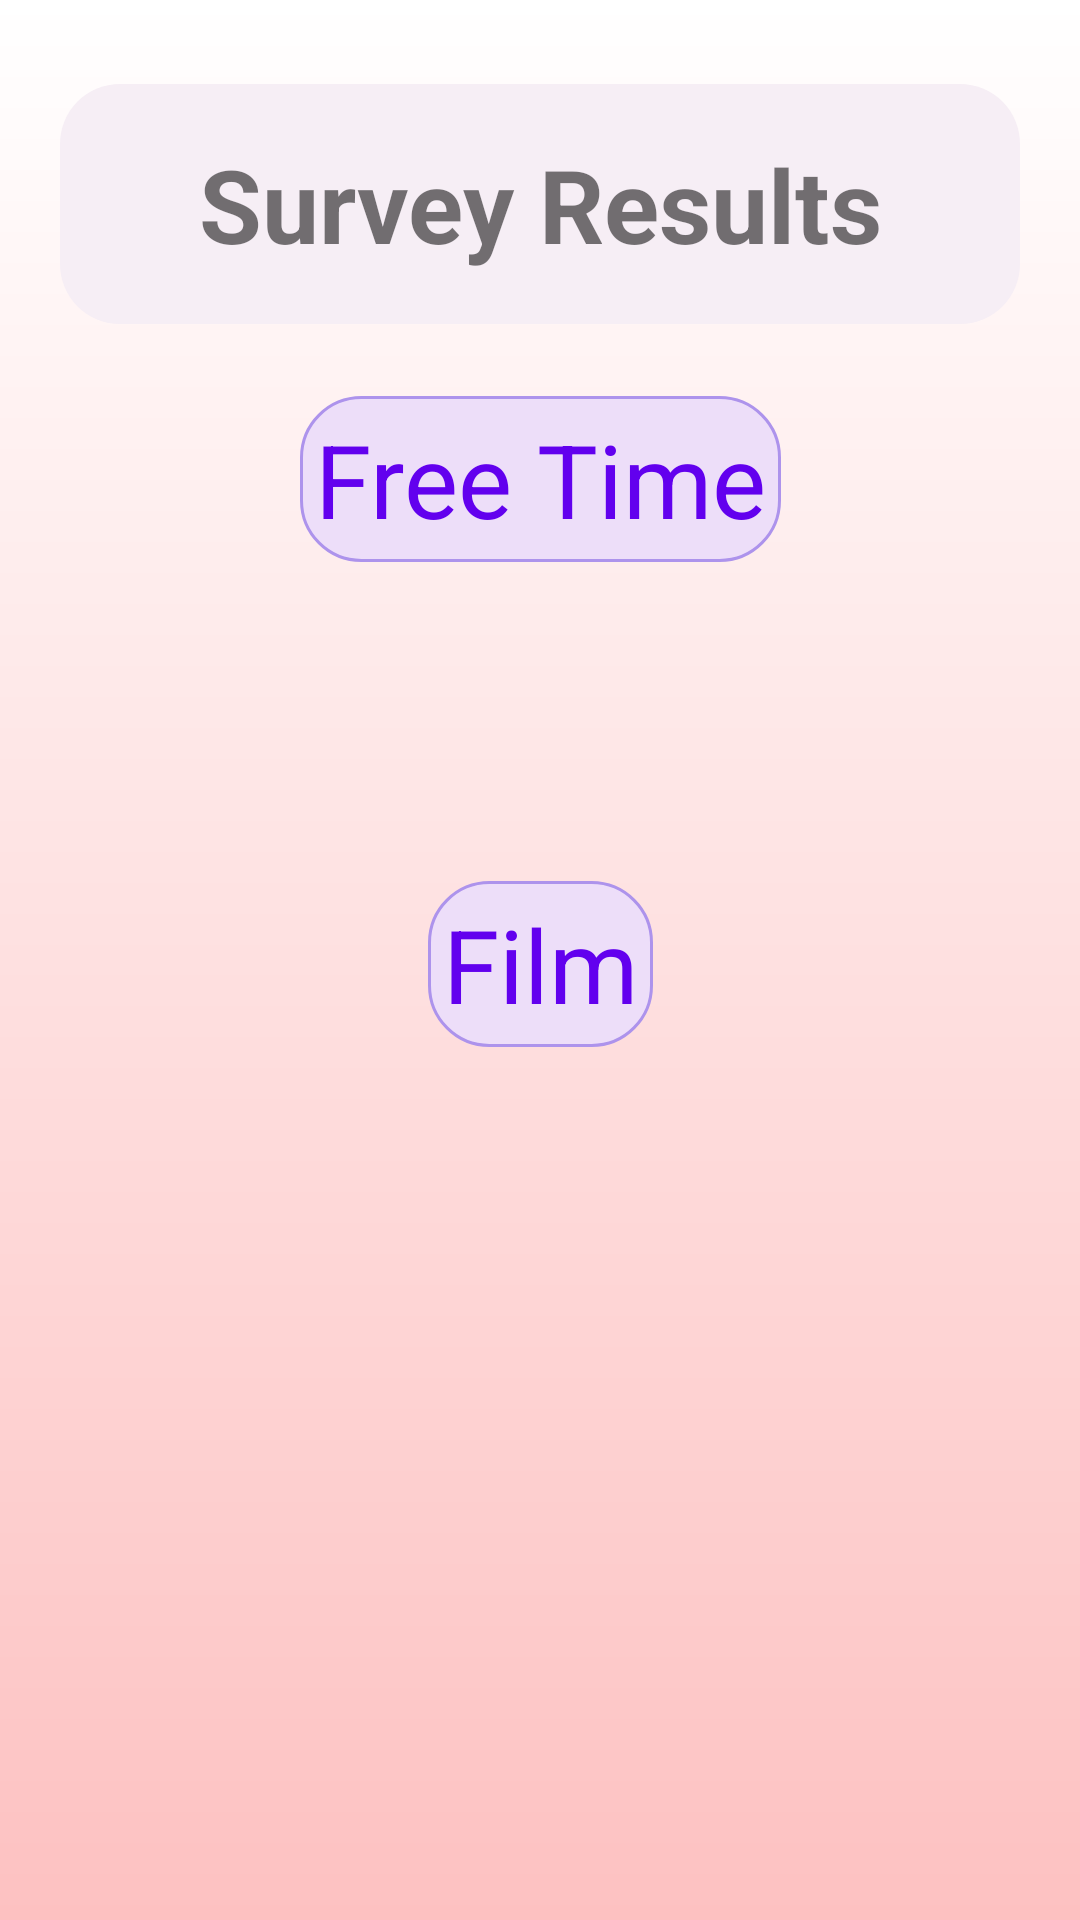

Produce the Android XML layout that renders to this screen, including the resource entries it uses.
<!-- AndroidManifest.xml: application theme Theme.JetSurvey -->
<!-- res/layout/activity_result_screen.xml -->
<?xml version="1.0" encoding="utf-8"?>
<androidx.constraintlayout.widget.ConstraintLayout xmlns:android="http://schemas.android.com/apk/res/android"
    xmlns:app="http://schemas.android.com/apk/res-auto"
    xmlns:tools="http://schemas.android.com/tools"
    android:layout_width="match_parent"
    android:layout_height="match_parent"
    tools:context=".ResultScreen"
    android:padding="20dp"
    android:background="@drawable/resultbackground"
    >

    <androidx.constraintlayout.widget.ConstraintLayout
        android:id="@+id/constraintLayout"
        android:layout_width="0dp"
        android:layout_height="80dp"
        android:layout_marginTop="8dp"
        android:background="@drawable/titledrawable"
        app:layout_constraintEnd_toEndOf="parent"
        app:layout_constraintStart_toStartOf="parent"
        app:layout_constraintTop_toTopOf="parent">

        <TextView
            android:id="@+id/questionTitle"
            android:layout_width="wrap_content"
            android:layout_height="wrap_content"
            android:text="Survey Results"
            android:textSize="34sp"
            android:textStyle="bold"
            app:layout_constraintBottom_toBottomOf="parent"
            app:layout_constraintEnd_toEndOf="parent"
            app:layout_constraintStart_toStartOf="parent"
            app:layout_constraintTop_toTopOf="parent" />

    </androidx.constraintlayout.widget.ConstraintLayout>

    <com.google.android.material.textview.MaterialTextView
        android:id="@+id/freeTimeTextView"
        android:layout_width="wrap_content"
        android:layout_height="wrap_content"
        android:layout_marginTop="24dp"
        android:padding="5dp"
        android:text="Free Time"
        android:textSize="34sp"
        app:layout_constraintEnd_toEndOf="parent"
        app:layout_constraintStart_toStartOf="parent"
        app:layout_constraintTop_toBottomOf="@+id/constraintLayout"
        android:background="@drawable/layoutchecked"
        android:textColor="@color/purple_500"/>

    <com.google.android.material.textview.MaterialTextView
        android:padding="5dp"
        android:id="@+id/freeTimeOptions"
        android:layout_width="wrap_content"
        android:layout_height="wrap_content"
        android:layout_marginTop="24dp"
        android:textSize="36dp"
        app:layout_constraintEnd_toEndOf="parent"
        app:layout_constraintStart_toStartOf="parent"
        app:layout_constraintTop_toBottomOf="@+id/freeTimeTextView" />

    <com.google.android.material.textview.MaterialTextView
        android:id="@+id/FILM"
        android:layout_width="wrap_content"
        android:layout_height="wrap_content"
        android:layout_marginTop="24dp"
        android:text="Film"
        android:textSize="34sp"
        app:layout_constraintEnd_toEndOf="parent"
        app:layout_constraintStart_toStartOf="parent"
        app:layout_constraintTop_toBottomOf="@+id/freeTimeOptions"
        android:padding="5dp"
        android:background="@drawable/layoutchecked"
        android:textColor="@color/purple_500"
        />

    <TextView
        android:id="@+id/filmResult"
        android:padding="5dp"
        android:layout_width="wrap_content"
        android:layout_height="wrap_content"
        android:layout_marginTop="24dp"
        app:layout_constraintEnd_toEndOf="parent"
        app:layout_constraintStart_toStartOf="parent"
        app:layout_constraintTop_toBottomOf="@+id/FILM"
        android:textSize="36sp" />

</androidx.constraintlayout.widget.ConstraintLayout>
<!-- resources referenced by this layout -->
<resources>
  <!-- drawable layoutchecked (drawable) -->
  <?xml version="1.0" encoding="utf-8"?>
  <shape xmlns:android="http://schemas.android.com/apk/res/android">
      <solid android:color="#EDDEF9 "/>
      <stroke android:width="1dp" android:color="#AD93EC"/>
      <corners android:radius="20dp"/>
  </shape>
  <!-- drawable resultbackground (drawable) -->
  <?xml version="1.0" encoding="utf-8"?>
  <shape xmlns:android="http://schemas.android.com/apk/res/android">
      <gradient android:startColor="#FDC1C1"
          android:angle="90"
          android:endColor="@color/white"/>
  
  </shape>
  <!-- drawable titledrawable (drawable) -->
  <?xml version="1.0" encoding="utf-8"?>
  <shape xmlns:android="http://schemas.android.com/apk/res/android">
      <solid android:color="#F6EEF5"/>
      <corners android:radius="20dp"/>
  </shape>
  <style name="Theme.JetSurvey" parent="Theme.MaterialComponents.DayNight.DarkActionBar">
          
          <item name="colorPrimary">@color/purple_500</item>
          <item name="colorPrimaryVariant">@color/purple_700</item>
          <item name="colorOnPrimary">@color/white</item>
          
          <item name="colorSecondary">@color/teal_200</item>
          <item name="colorSecondaryVariant">@color/teal_700</item>
          <item name="colorOnSecondary">@color/black</item>
          
          <item name="android:statusBarColor">?attr/colorPrimaryVariant</item>
          
      </style>
  <!-- not gathered from this repository: default colours our renderer supplied (Android Studio template values) -->
  <color name="purple_500">#FF6200EE</color>
  <color name="purple_700">#FF3700B3</color>
  <color name="teal_200">#FF03DAC5</color>
  <color name="teal_700">#FF018786</color>
  <color name="black">#FF000000</color>
  <color name="white">#FFFFFFFF</color>
</resources>
